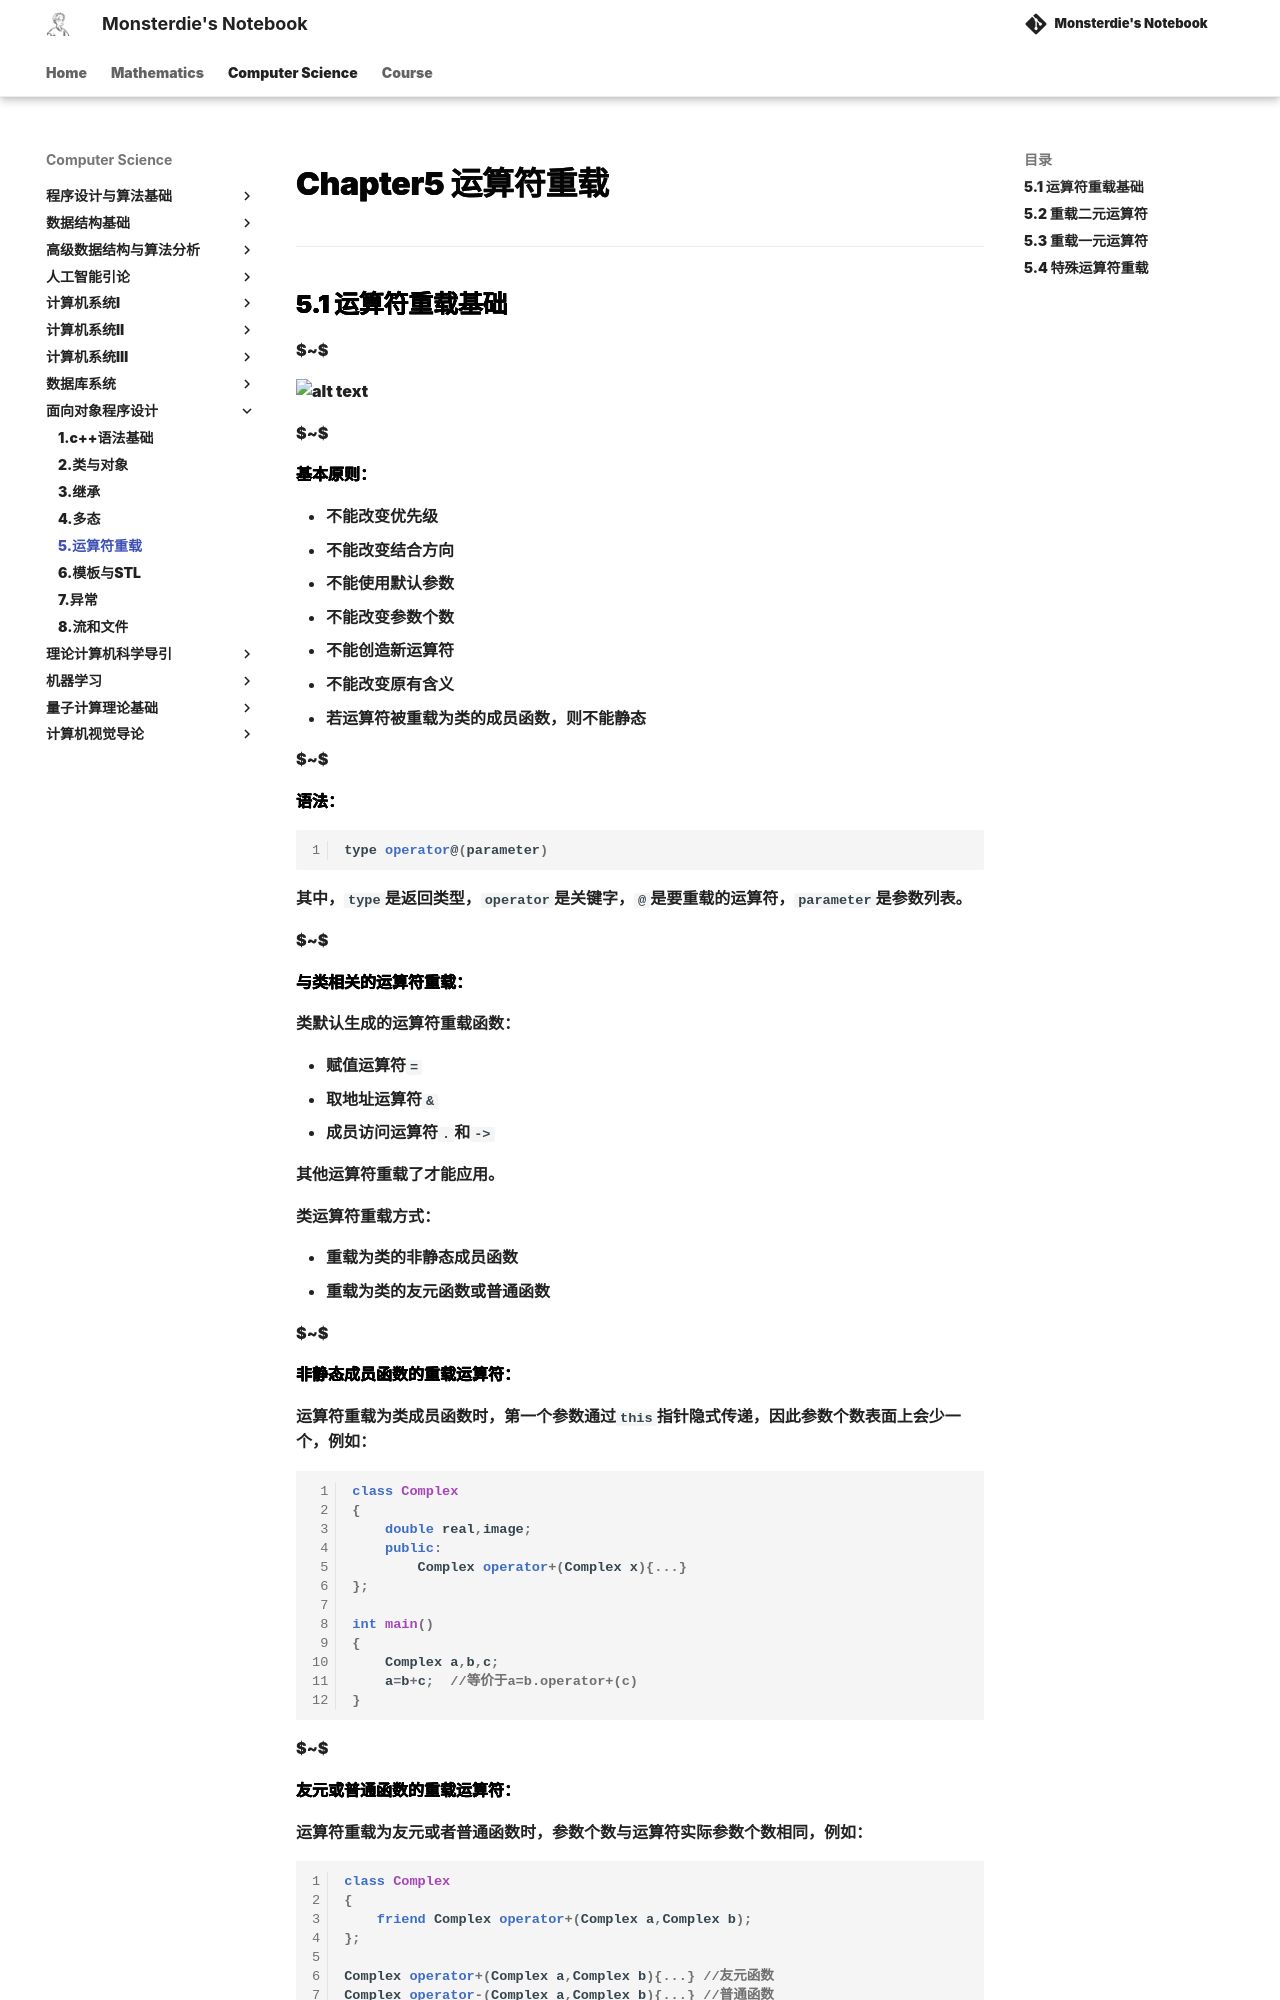

repository: monsterdie12138/Notebook · page: Computer Science/OOP/Chapter5/index.html · generator: mkdocs

---
comments: true
---

<span style="font-family: 'Times New Roman';">

# Chapter5 运算符重载

***

## 5.1 运算符重载基础

$~$

![alt text](image/6.1.png)

$~$

**基本原则：**

* 不能改变优先级
* 不能改变结合方向
* 不能使用默认参数
* 不能改变参数个数
* 不能创造新运算符
* 不能改变原有含义
* 若运算符被重载为类的成员函数，则不能静态

$~$

**语法：**

```cpp linenums="1"
type operator@(parameter)
```

其中，`type`是返回类型，`operator`是关键字，`@`是要重载的运算符，`parameter`是参数列表。

$~$

**与类相关的运算符重载：**

类默认生成的运算符重载函数：

* 赋值运算符`=`
* 取地址运算符`&`
* 成员访问运算符`.`和`->`

其他运算符重载了才能应用。

类运算符重载方式：

* 重载为类的非静态成员函数
* 重载为类的友元函数或普通函数

$~$

**非静态成员函数的重载运算符：**

运算符重载为类成员函数时，第一个参数通过`this`指针隐式传递，因此参数个数表面上会少一个，例如：

```cpp linenums="1"
class Complex
{
    double real,image;
    public:
        Complex operator+(Complex x){...}
};

int main()
{
    Complex a,b,c;
    a=b+c;  //等价于a=b.operator+(c)
}
```

$~$

**友元或普通函数的重载运算符：**

运算符重载为友元或者普通函数时，参数个数与运算符实际参数个数相同，例如：

```cpp linenums="1"
class Complex
{
    friend Complex operator+(Complex a,Complex b);
};

Complex operator+(Complex a,Complex b){...} //友元函数
Complex operator-(Complex a,Complex b){...} //普通函数
```

!!! Note
    **运算符重载应该重载为成员函数还是普通函数？**

    `=`,`[]`,`()`,`->`等必须重载为成员函数；

    `+=`,`-=`,`*=`,`/=`,`++`,`--`,解引用的`*`等建议重载为成员函数；

    算术运算、关系运算、位运算等建议重载为普通函数。

$~$

***
